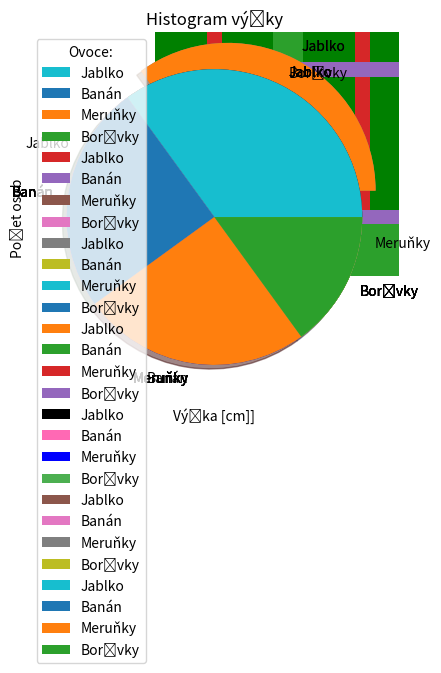

Reproduce this figure in Python.
! pip install matplotlib

import matplotlib.pyplot as plt
import numpy as np

x = np.array(["A", "B", "C", "D"])
y = np.array([3, 8, 1, 10])
# délky polí musí být stejné

plt.bar(x,y)
plt.show()

x = ["JABLKA", "BANÁNY"]
y = [400, 350]


plt.bar(x, y)
plt.show()

x = np.array(["A", "B", "C", "D"])
y = np.array([3, 8, 1, 10])

plt.barh(x, y)
plt.show()

plt.bar(x, y, color="red")
plt.show()

plt.bar(x, y, color="#C8AAF4")
plt.show()

plt.bar(x, y, color="g")
plt.show()

plt.bar(x, y, width = 0.1)
plt.show()

plt.barh(x, y, height=0.1)
plt.show()

# dejme tomu, že máme změřenou výšku 250 lidí a chceme tyto data zobrazit v histogramu

# místo měření použijeme funkci random.normal v knihovně numpy
# tato funkce bere 3 argumenty základní hodnotu, směrodatnou odchylku a počet hodnot kolik cheme
# výsledkem je normálová distribuce hodnot, známá také jako Gaussova křivka
x = np.random.normal(170, 10, 250)

plt.xlabel("Výška [cm]]")
plt.ylabel("Počet osob")
plt.title("Histogram výšky")

plt.hist(x, bins=10)
# argument bins určuje počet sloupců
plt.show()

# v našem případě je součet hodnot 100, abychom na první pohled viděli, jaké jsou poměry
y = np.array([35, 25, 25, 15])

plt.pie(y)
plt.show()

y = np.array([35, 25, 25, 15])
popisky = ["Jablko", "Banán", "Meruňky", "Borůvky"]
# popisky musí být pole o stejné délce jako zadávané hodnoty

plt.pie(y, labels=popisky)
plt.show()

y = np.array([35, 25, 25, 15])
popisky = ["Jablko", "Banán", "Meruňky", "Borůvky"]

plt.pie(y, labels=popisky, startangle=90)
plt.show()

y = np.array([35, 25, 25, 15])
popisky = ["Jablko", "Banán", "Meruňky", "Borůvky"]
zvyrazneni = [0.2, 0, 0, 0]

plt.pie(y, labels=popisky, explode=zvyrazneni)
plt.show()

y = np.array([35, 25, 25, 15])
popisky = ["Jablko", "Banán", "Meruňky", "Borůvky"]
zvyrazneni = [0.2, 0, 0, 0]

plt.pie(y, labels=popisky, explode=zvyrazneni, shadow=True)
plt.show()

y = np.array([35, 25, 25, 15])
popisky = ["Jablko", "Banán", "Meruňky", "Borůvky"]
barvy = ["black", "hotpink", "b", "#4CAF50"]

plt.pie(y, labels=popisky, colors=barvy)
plt.show()

y = np.array([35, 25, 25, 15])
popisky = ["Jablko", "Banán", "Meruňky", "Borůvky"]

plt.pie(y, labels=popisky)
plt.legend()
plt.show()

y = np.array([35, 25, 25, 15])
popisky = ["Jablko", "Banán", "Meruňky", "Borůvky"]

plt.pie(y, labels = popisky)
plt.legend(title="Ovoce:")
plt.show()

kategorie = ['Kategorie 1', 'Kategorie 2', 'Kategorie 3', 'Kategorie 4']
hodnoty_horizontalni = [15, 24, 12, 8]
hodnoty_vertikalni = [7, 12, 18, 5]

# TODO: Zde doplňte kód pro vykreslení grafu

# ===== Začátek řešení =========

# ===== Konec řešení ==========

data = np.random.randn(1000)

# TODO: Zde doplňte kód pro vykreslení grafu

# ===== Začátek řešení =========

# ===== Konec řešení ==========

hodnoty = [35, 25, 25, 15]
# TODO: Zde doplňte kód pro vykreslení grafu

# ===== Začátek řešení =========

# ===== Konec řešení ==========